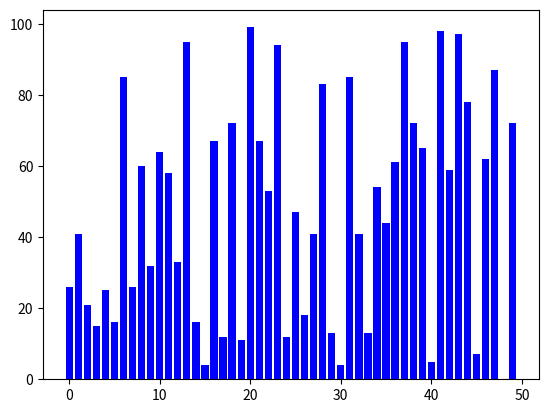

Here is the Python script that generated this plot:
import random
import matplotlib.pyplot as plt
import matplotlib.animation as animation



def rechercheBinaire(list,n):
    g=0
    d=len(list)-1
    m=(g+d)//2
    while g<=d :
        yield m
        if list[m]==n:
                return m
        elif list[m]>n:
            d=m-1
        else:
            g=m +1
        m=(g+d)//2
    return d
        
def visualize_recherche_linaire(l:list[int], cible:int):
    fig,ax = plt.subplots()

    bars = ax.bar(
        range(len(l)),
        l,
        color = 'blue'
    )

    def init():
        for bar in bars:
            bar.set_color("blue")
        return bars
    
    def update(i):
        for bar in bars:
            bar.set_color("blue")
        bars[i].set_color("red")
        return bars
    
    ani = animation.FuncAnimation(
        fig,
        update,
        frames= rechercheBinaire(l,cible),
        init_func= init,
        interval = 100,
        repeat = False
        
    )

    plt.show()


random_values = [random.randint(0, 100) for _ in range(50)]
visualize_recherche_linaire(random_values, 25)